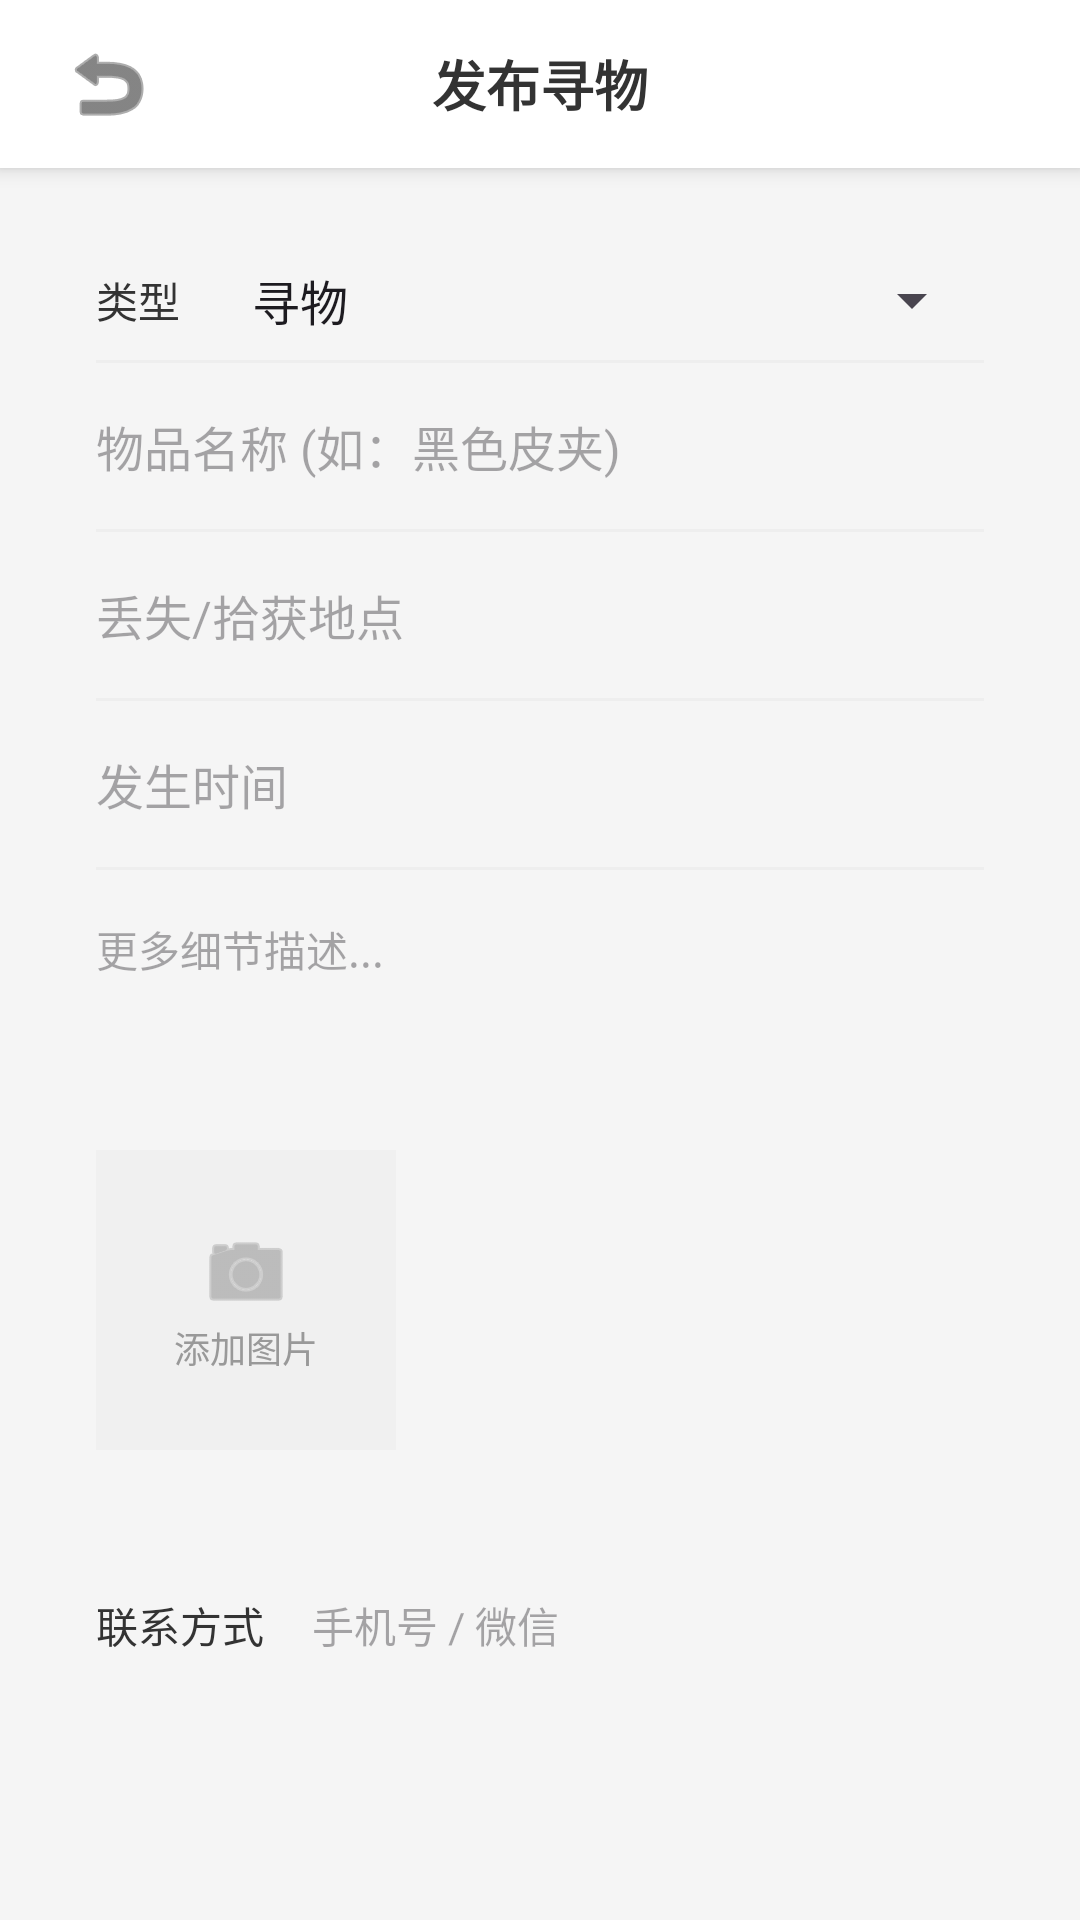

Here is an Android app screen rendered from its layout file. Give the layout XML and the strings, colors and styles it references.
<!-- AndroidManifest.xml: application theme Theme.CampusAssistant -->
<!-- res/layout/activity_publish_lost.xml -->
<?xml version="1.0" encoding="utf-8"?>
<LinearLayout xmlns:android="http://schemas.android.com/apk/res/android"
    xmlns:app="http://schemas.android.com/apk/res-auto"
    android:layout_width="match_parent"
    android:layout_height="match_parent"
    android:background="#F5F5F5"
    android:orientation="vertical">

    
    <RelativeLayout
        android:layout_width="match_parent"
        android:layout_height="56dp"
        android:background="@android:color/white"
        android:elevation="4dp"
        android:paddingHorizontal="16dp">

        <ImageButton
            android:id="@+id/btn_back"
            android:layout_width="40dp"
            android:layout_height="40dp"
            android:layout_centerVertical="true"
            android:background="?attr/selectableItemBackgroundBorderless"
            android:src="@android:drawable/ic_menu_revert"
            app:tint="#333333" />

        <TextView
            android:layout_width="wrap_content"
            android:layout_height="wrap_content"
            android:layout_centerInParent="true"
            android:text="发布寻物"
            android:textColor="#333333"
            android:textSize="18sp"
            android:textStyle="bold" />

        <TextView
            android:id="@+id/btn_publish"
            android:layout_width="wrap_content"
            android:layout_height="wrap_content"
            android:layout_alignParentEnd="true"
            android:layout_centerVertical="true"
            android:background="@drawable/bg_publish_card_white"
            android:backgroundTint="#EF5350"
            android:paddingHorizontal="16dp"
            android:paddingVertical="6dp"
            android:text="发布"
            android:textColor="@android:color/white"
            android:textSize="14sp"
            android:textStyle="bold" />
    </RelativeLayout>

    <androidx.core.widget.NestedScrollView
        android:layout_width="match_parent"
        android:layout_height="match_parent">

        <LinearLayout
            android:layout_width="match_parent"
            android:layout_height="wrap_content"
            android:orientation="vertical"
            android:padding="16dp">

            
            <LinearLayout
                android:layout_width="match_parent"
                android:layout_height="wrap_content"
                android:background="@drawable/bg_publish_card_white"
                android:orientation="vertical"
                android:padding="16dp">

                <LinearLayout
                    android:layout_width="match_parent"
                    android:layout_height="wrap_content"
                    android:gravity="center_vertical"
                    android:orientation="horizontal">
                    <TextView
                        android:layout_width="wrap_content"
                        android:layout_height="wrap_content"
                        android:text="类型"
                        android:textColor="#333333"
                        android:textSize="14sp" />
                    <Spinner
                        android:id="@+id/sp_lost_category"
                        android:layout_width="match_parent"
                        android:layout_height="wrap_content"
                        android:layout_marginStart="16dp"
                        android:entries="@array/lost_category_arr" />
                </LinearLayout>

                <View
                    android:layout_width="match_parent"
                    android:layout_height="1dp"
                    android:layout_marginVertical="8dp"
                    android:background="#EEEEEE" />

                <EditText
                    android:id="@+id/et_title"
                    android:layout_width="match_parent"
                    android:layout_height="wrap_content"
                    android:background="@null"
                    android:hint="物品名称 (如：黑色皮夹)"
                    android:paddingVertical="8dp"
                    android:textSize="16sp" />

                <View
                    android:layout_width="match_parent"
                    android:layout_height="1dp"
                    android:layout_marginVertical="8dp"
                    android:background="#EEEEEE" />

                <EditText
                    android:id="@+id/et_location"
                    android:layout_width="match_parent"
                    android:layout_height="wrap_content"
                    android:background="@null"
                    android:hint="丢失/拾获地点"
                    android:paddingVertical="8dp"
                    android:textSize="16sp" />

                <View
                    android:layout_width="match_parent"
                    android:layout_height="1dp"
                    android:layout_marginVertical="8dp"
                    android:background="#EEEEEE" />

                <EditText
                    android:id="@+id/et_time"
                    android:layout_width="match_parent"
                    android:layout_height="wrap_content"
                    android:background="@null"
                    android:hint="发生时间"
                    android:paddingVertical="8dp"
                    android:textSize="16sp" />

                <View
                    android:layout_width="match_parent"
                    android:layout_height="1dp"
                    android:layout_marginVertical="8dp"
                    android:background="#EEEEEE" />

                <EditText
                    android:id="@+id/et_description"
                    android:layout_width="match_parent"
                    android:layout_height="wrap_content"
                    android:background="@null"
                    android:gravity="top"
                    android:hint="更多细节描述..."
                    android:minLines="3"
                    android:paddingVertical="8dp"
                    android:textSize="14sp" />

                
                <LinearLayout
                    android:layout_width="100dp"
                    android:layout_height="100dp"
                    android:layout_marginTop="16dp"
                    android:background="#F0F0F0"
                    android:gravity="center"
                    android:orientation="vertical">
                    <ImageView
                        android:layout_width="32dp"
                        android:layout_height="32dp"
                        android:src="@android:drawable/ic_menu_camera"
                        app:tint="#999999" />
                    <TextView
                        android:layout_width="wrap_content"
                        android:layout_height="wrap_content"
                        android:text="添加图片"
                        android:textColor="#999999"
                        android:textSize="12sp" />
                </LinearLayout>

            </LinearLayout>

            
            <LinearLayout
                android:layout_width="match_parent"
                android:layout_height="wrap_content"
                android:layout_marginTop="16dp"
                android:background="@drawable/bg_publish_card_white"
                android:orientation="vertical"
                android:padding="16dp">

                <LinearLayout
                    android:layout_width="match_parent"
                    android:layout_height="wrap_content"
                    android:gravity="center_vertical"
                    android:orientation="horizontal">
                    <TextView
                        android:layout_width="wrap_content"
                        android:layout_height="wrap_content"
                        android:text="联系方式"
                        android:textColor="#333333"
                        android:textSize="14sp" />
                    <EditText
                        android:id="@+id/et_contact"
                        android:layout_width="match_parent"
                        android:layout_height="wrap_content"
                        android:layout_marginStart="16dp"
                        android:background="@null"
                        android:hint="手机号 / 微信"
                        android:textSize="14sp" />
                </LinearLayout>
            </LinearLayout>

        </LinearLayout>
    </androidx.core.widget.NestedScrollView>

</LinearLayout>
<!-- resources referenced by this layout -->
<resources>
  <string-array name="lost_category_arr">
          <item>寻物</item>
          <item>拾物</item>
      </string-array>
  <style name="Theme.CampusAssistant" parent="Base.Theme.CampusAssistant" />
  <style name="Base.Theme.CampusAssistant" parent="Theme.Material3.DayNight.NoActionBar">
          
          
      </style>
</resources>
